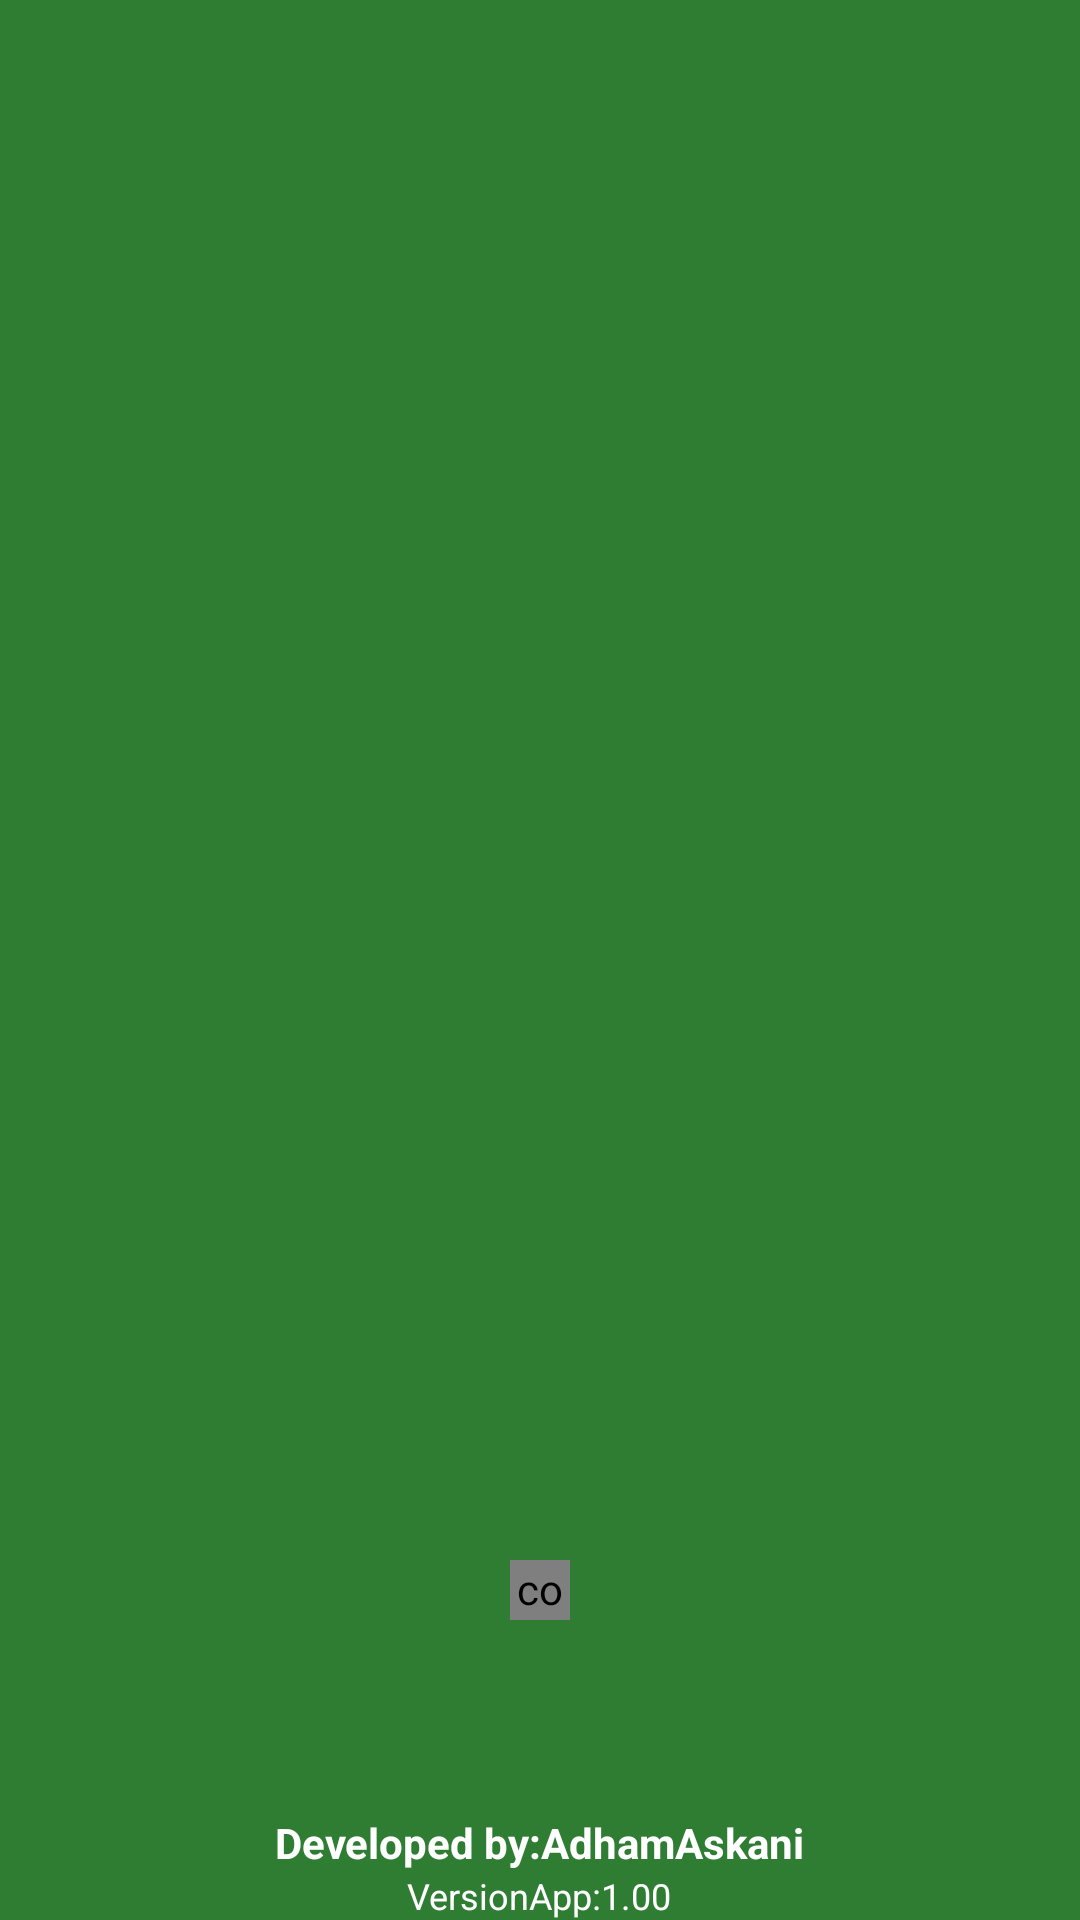

Layout XML and referenced resources for this Android screen:
<!-- AndroidManifest.xml: application theme AppTheme -->
<!-- res/layout/splashscreen.xml -->
<?xml version="1.0" encoding="utf-8"?>
<RelativeLayout xmlns:android="http://schemas.android.com/apk/res/android"
    xmlns:wheel="http://schemas.android.com/apk/res-auto"
    android:layout_width="fill_parent"
    android:layout_height="fill_parent"
    android:background="@color/colorPrimary">

    <ImageView
      android:layout_width="match_parent"
      android:layout_height="400dp"
      android:layout_centerHorizontal="true"
      android:layout_centerVertical="true"
      android:background="@drawable/splash"
      android:id="@+id/logosplash"
      />


    <com.pnikosis.materialishprogress.ProgressWheel
      xmlns:wheel="http://schemas.android.com/apk/res-auto"
      android:id="@+id/progress_wheel"
      android:layout_width="20dp"
      android:layout_height="20dp"
      wheel:matProg_barColor="#ffffff"
      android:layout_below="@+id/logosplash"
      wheel:matProg_progressIndeterminate="true"
      android:layout_centerHorizontal="true"

      />
    <androidx.appcompat.widget.AppCompatTextView
      android:layout_width="wrap_content"
      android:layout_height="wrap_content"
      android:text="VersionApp:1.00"
      android:textColor="#ffffff"
      android:id="@+id/txtversion"
      android:textSize="12dp"
      android:layout_centerVertical="true"
      android:layout_centerHorizontal="true"
      android:layout_alignParentBottom="true"/>
    <androidx.appcompat.widget.AppCompatTextView
      android:layout_width="wrap_content"
      android:layout_height="wrap_content"
      android:id="@+id/txtdevelop"
      android:text="Developed by:AdhamAskani"
      android:textStyle="bold"
      android:layout_centerVertical="true"
      android:layout_centerHorizontal="true"
      android:layout_above="@+id/txtversion"
      android:textColor="#ffffff"
      android:textSize="14dp"/>


</RelativeLayout>
<!-- resources referenced by this layout -->
<resources>
  <color name="colorPrimary">#2E7D32</color>
  <style name="AppTheme" parent="Theme.AppCompat.Light.NoActionBar">
          
          <item name="colorPrimary">@color/colorPrimary</item>
          <item name="colorPrimaryDark">@color/colorPrimaryDark</item>
          <item name="colorAccent">@color/colorAccent</item>
          <item name="android:navigationBarColor">@color/navigationBarColor</item>
      </style>
  <color name="colorPrimaryDark">#1B5E20</color>
  <color name="colorAccent">#388E3C</color>
  <color name="navigationBarColor">#1B5E20</color>
</resources>
